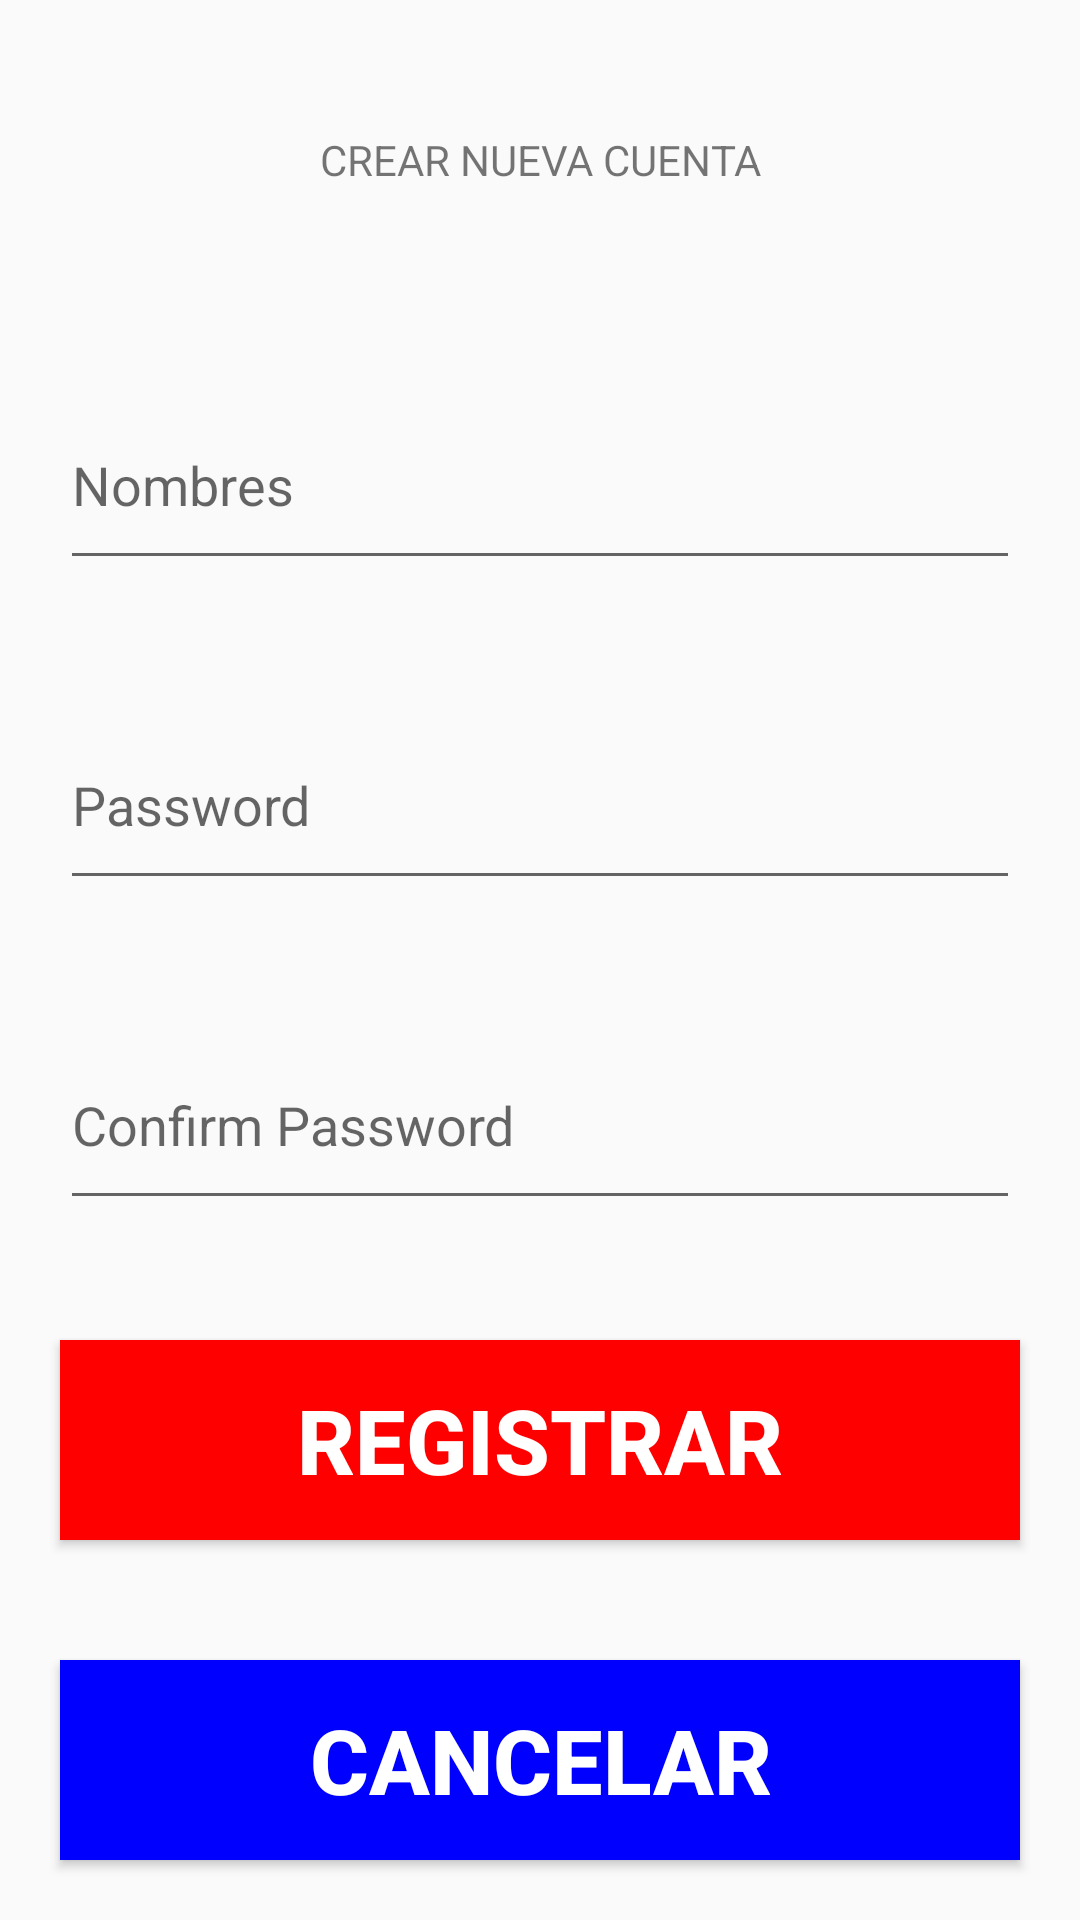

Android layout source for this screen:
<!-- AndroidManifest.xml: application theme Theme.AppCompat.Light.NoActionBar -->
<!-- res/layout/fragment_registrar.xml -->
<LinearLayout xmlns:android="http://schemas.android.com/apk/res/android"
    xmlns:app="http://schemas.android.com/apk/res-auto"
    xmlns:tools="http://schemas.android.com/tools"
    android:layout_width="match_parent"
    android:layout_height="match_parent"
    android:orientation="vertical"
    tools:context="Login.Registrar">


    <TextView
        android:layout_width="match_parent"
        android:layout_height="match_parent"
        android:layout_margin="20dp"
        android:layout_weight="1"
        android:gravity="center"
        android:text="CREAR NUEVA CUENTA" />

    <EditText
        android:id="@+id/txtNombreUser"
        android:layout_width="match_parent"
        android:layout_height="match_parent"
        android:layout_margin="20dp"
        android:layout_weight="1"
        android:hint="Nombres"
        android:inputType="textEmailAddress" />

    <EditText
        android:id="@+id/txtPassword1"
        android:layout_width="match_parent"
        android:layout_height="match_parent"
        android:layout_margin="20dp"
        android:layout_weight="1"
        android:hint="Password"
        android:inputType="textPassword" />
    <EditText
        android:id="@+id/txtConfirmPassword"
        android:layout_width="match_parent"
        android:layout_height="match_parent"
        android:layout_margin="20dp"
        android:layout_weight="1"
        android:hint="Confirm Password"
        android:inputType="textPassword" />

    <Button
        android:layout_width="match_parent"
        android:layout_height="match_parent"
        android:layout_margin="20dp"
        android:layout_weight="1"
        android:background="#FF0000"
        android:text="Registrar"
        android:textColor="#ffffff"
        android:textSize="30dp"
        android:textStyle="bold"/>
    <Button
        android:layout_width="match_parent"
        android:layout_height="match_parent"
        android:layout_margin="20dp"
        android:layout_weight="1"
        android:background="#0000FF"
        android:text="Cancelar"
        android:textColor="#ffffff"
        android:textSize="30dp"
        android:textStyle="bold"/>

</LinearLayout>
<!-- resources referenced by this layout -->
<resources>

</resources>
